Labelled photos from "Defect_Detection_CNN_v_1_0_4", an image-classification folder in liqingxun0926/Defect-Detection. The possible labels are: defect, no defect.

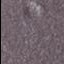
Label: defect

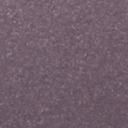
Label: no defect

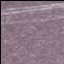
Label: defect

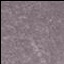
Label: defect

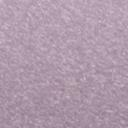
Label: no defect

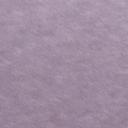
Label: no defect
